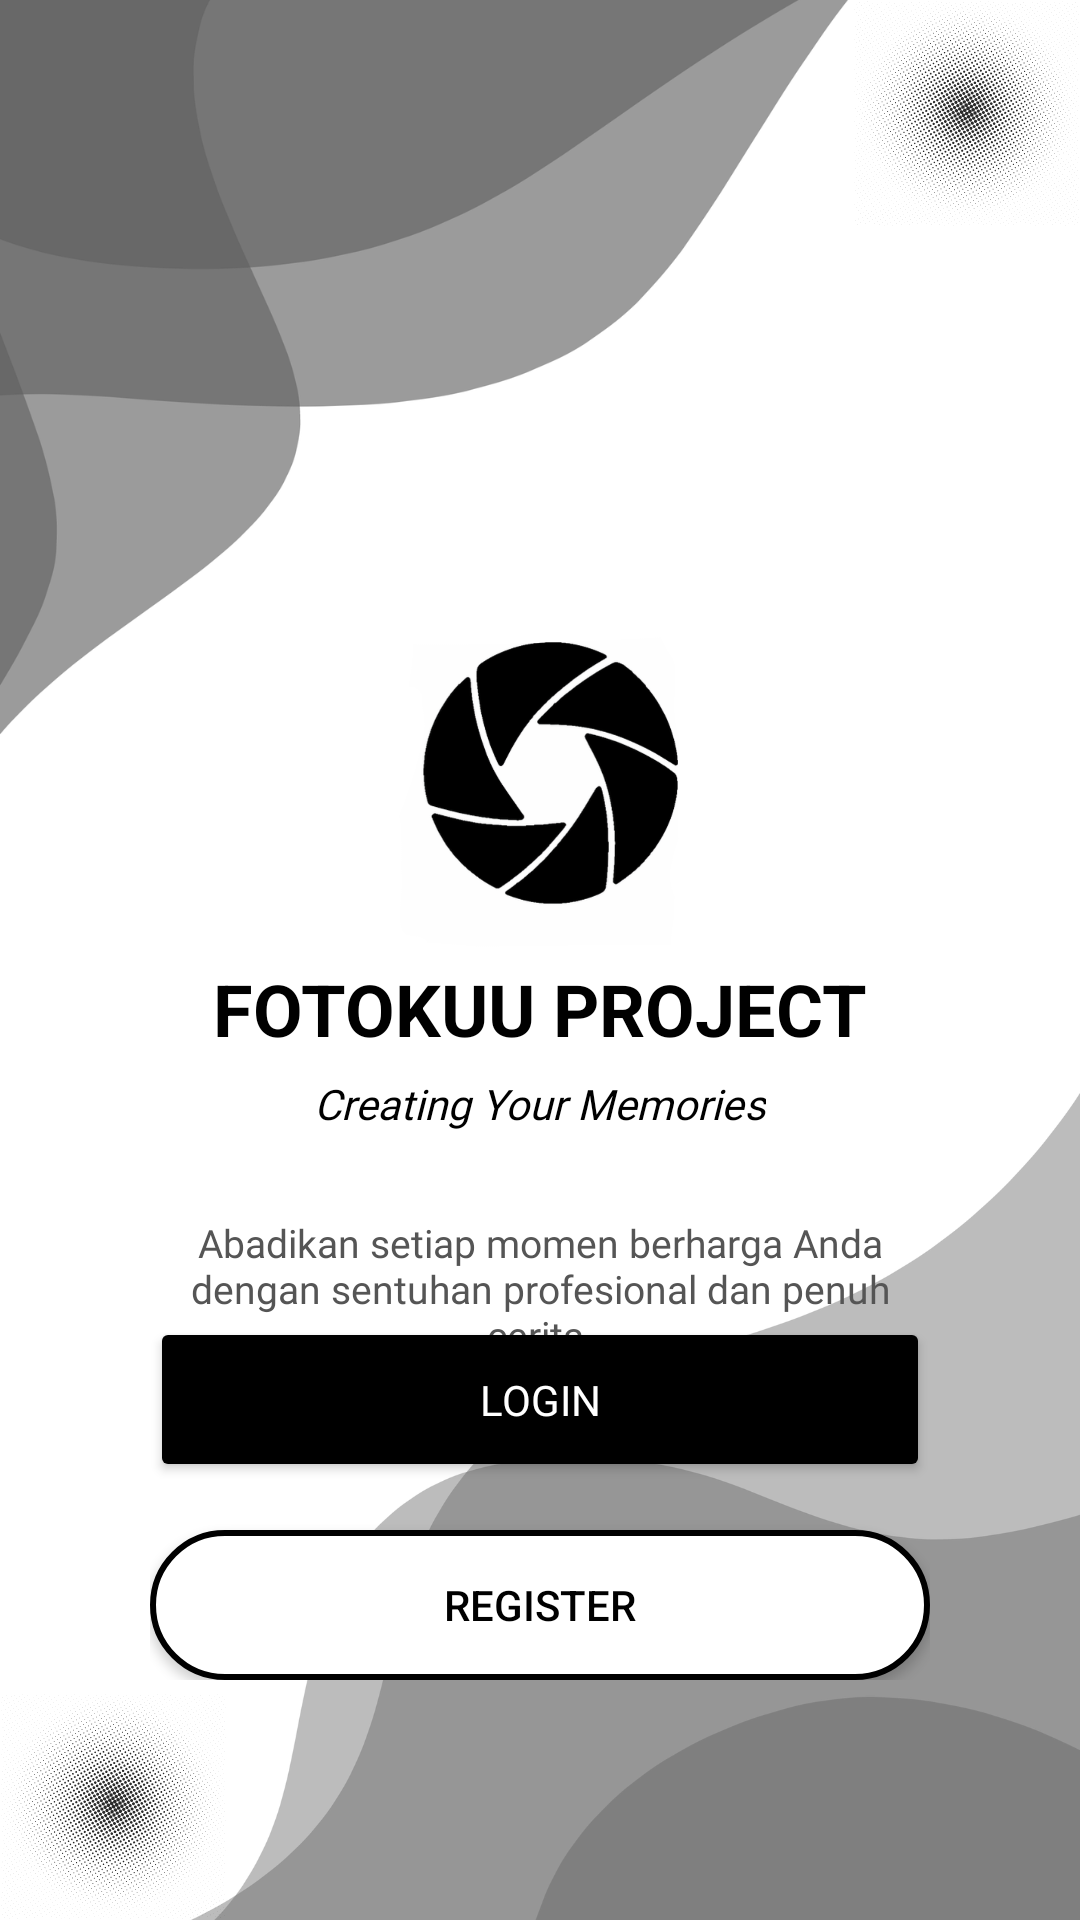

Write the Android layout XML for this screen, with the resource values it uses.
<!-- AndroidManifest.xml: application theme Theme.Fotokuproject -->
<!-- res/layout/activity_main.xml -->
<?xml version="1.0" encoding="utf-8"?>
<RelativeLayout
    xmlns:android="http://schemas.android.com/apk/res/android"
    android:layout_width="match_parent"
    android:layout_height="match_parent"
    android:background="@drawable/bg">

    
    <ImageView
        android:id="@+id/logo"
        android:layout_width="120dp"
        android:layout_height="120dp"
        android:src="@drawable/logo"
        android:layout_centerHorizontal="true"
        android:layout_marginTop="200dp"/>

    
    <TextView
        android:id="@+id/title"
        android:layout_width="wrap_content"
        android:layout_height="wrap_content"
        android:text="FOTOKUU PROJECT"
        android:textStyle="bold"
        android:textSize="24sp"
        android:textColor="#000000"
        android:layout_below="@id/logo"
        android:layout_centerHorizontal="true" />

    
    <TextView
        android:id="@+id/tagline"
        android:layout_width="wrap_content"
        android:layout_height="wrap_content"
        android:text="Creating Your Memories"
        android:textSize="14sp"
        android:textColor="#000000"
        android:layout_below="@id/title"
        android:layout_centerHorizontal="true"
        android:layout_marginTop="6dp"
        android:textStyle="italic"
        android:layout_marginBottom="16dp"
        android:fontFamily="@font/poppinsbold"/>

    
    <TextView
        android:layout_width="260dp"
        android:layout_height="wrap_content"
        android:text="Abadikan setiap momen berharga Anda dengan sentuhan profesional dan penuh cerita."
        android:textSize="13sp"
        android:textColor="#555555"
        android:gravity="center"
        android:layout_below="@id/tagline"
        android:layout_centerHorizontal="true"
        android:layout_marginTop="12dp"
        android:fontFamily="@font/poppinssemibold"/>

    
    <LinearLayout
        android:layout_width="wrap_content"
        android:layout_height="wrap_content"
        android:orientation="vertical"
        android:layout_alignParentBottom="true"
        android:layout_centerHorizontal="true"
        android:layout_marginBottom="80dp">

        
        <Button
            android:id="@+id/btnLogin"
            android:layout_width="260dp"
            android:layout_height="55dp"
            android:text="LOGIN"
            android:textColor="#FFFFFF"
            android:backgroundTint="#000000"
            android:fontFamily="@font/poppinssemibold"/>

        
        <androidx.appcompat.widget.AppCompatButton
            android:id="@+id/btnRegister"
            android:layout_width="260dp"
            android:layout_height="50dp"
            android:text="REGISTER"
            android:layout_marginTop="16dp"
            android:textColor="#000000"
            android:background="@drawable/btn_regist"
            android:backgroundTint="@null"/>
    </LinearLayout>

</RelativeLayout>
<!-- resources referenced by this layout -->
<resources>
  <!-- drawable bg: png bitmap (drawable, 166051 bytes) -->
  <!-- drawable btn_regist (drawable) -->
  <shape xmlns:android="http://schemas.android.com/apk/res/android">
      <solid android:color="#FFFFFF"/>
      <stroke
          android:width="2dp"
          android:color="#000000"/>
      <corners android:radius="50dp"/>
  </shape>
  <!-- drawable logo: png bitmap (drawable, 180379 bytes) -->
  <style name="Theme.Fotokuproject" parent="Base.Theme.Fotokuproject" />
  <style name="Base.Theme.Fotokuproject" parent="Theme.Material3.DayNight.NoActionBar">
          
          
      </style>
</resources>
